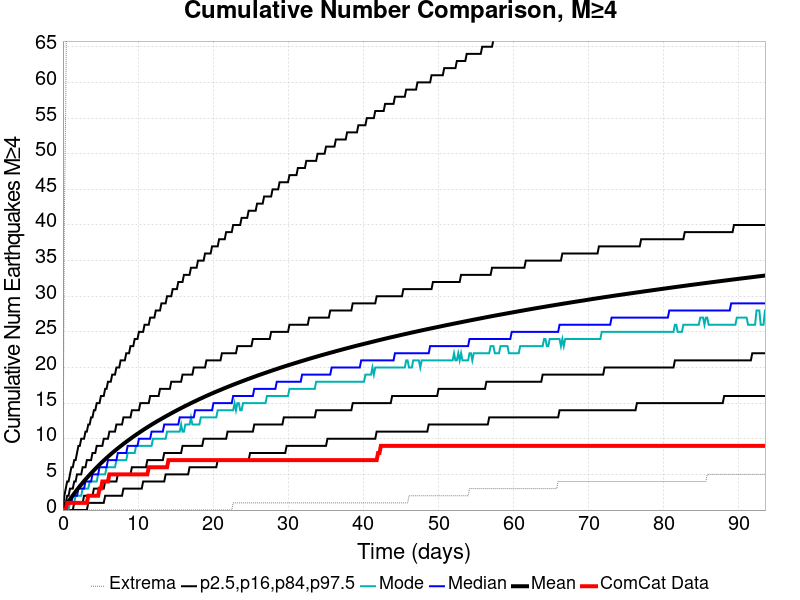

The table this chart was drawn from, first rows:
Time (days), ComCat Data, Simulation Mean, Simulation Median, Simulation Mode, Simulation Minimum, Simulation Maximum, 2.5 %-ile, 16 %-ile, 84 %-ile, 97.5 %-ile
0.0, 0.0, 0.0, 0.0, 0.0, 0.0, 0.0, 0.0, 0.0, 0.0, 0.0
0.1873, 0.0, 0.3112, 0.0, 0.0, 0.0, 41.0, 0.0, 0.0, 1.0, 2.0
0.3746, 0.0, 0.6164, 0.0, 0.0, 0.0, 57.0, 0.0, 0.0, 1.0, 3.0
0.5619, 1.0, 0.9175, 1.0, 0.0, 0.0, 79.0, 0.0, 0.0, 2.0, 4.0
0.7492, 1.0, 1.213, 1.0, 0.0, 0.0, 89.0, 0.0, 0.0, 2.0, 4.0
0.9365, 1.0, 1.496, 1.0, 1.0, 0.0, 95.0, 0.0, 0.0, 3.0, 5.0
1.124, 1.0, 1.774, 1.0, 1.0, 0.0, 101.0, 0.0, 0.0, 3.0, 6.0
1.311, 1.0, 2.053, 2.0, 1.0, 0.0, 104.0, 0.0, 0.0, 3.0, 6.0
1.498, 1.0, 2.322, 2.0, 1.0, 0.0, 110.0, 0.0, 1.0, 4.0, 7.0
1.686, 1.0, 2.585, 2.0, 2.0, 0.0, 115.0, 0.0, 1.0, 4.0, 7.0
1.873, 1.0, 2.843, 2.0, 2.0, 0.0, 117.0, 0.0, 1.0, 5.0, 8.0
2.06, 1.0, 3.094, 3.0, 2.0, 0.0, 124.0, 0.0, 1.0, 5.0, 9.0
2.248, 1.0, 3.345, 3.0, 2.0, 0.0, 130.0, 0.0, 1.0, 5.0, 9.0
2.435, 1.0, 3.586, 3.0, 2.0, 0.0, 132.0, 0.0, 1.0, 5.0, 10.0
2.622, 1.0, 3.825, 3.0, 3.0, 0.0, 134.0, 0.0, 1.0, 6.0, 10.0
2.81, 1.0, 4.059, 3.0, 3.0, 0.0, 135.0, 0.0, 2.0, 6.0, 10.0
2.997, 1.0, 4.288, 4.0, 3.0, 0.0, 137.0, 0.0, 2.0, 6.0, 11.0
3.184, 1.0, 4.511, 4.0, 3.0, 0.0, 141.0, 0.0, 2.0, 7.0, 11.0
3.372, 2.0, 4.732, 4.0, 3.0, 0.0, 145.0, 1.0, 2.0, 7.0, 12.0
3.559, 2.0, 4.948, 4.0, 4.0, 0.0, 151.0, 1.0, 2.0, 7.0, 12.0
3.746, 2.0, 5.159, 4.0, 4.0, 0.0, 152.0, 1.0, 2.0, 7.0, 13.0
3.933, 2.0, 5.369, 5.0, 4.0, 0.0, 153.0, 1.0, 2.0, 8.0, 13.0
4.121, 2.0, 5.574, 5.0, 4.0, 0.0, 154.0, 1.0, 3.0, 8.0, 14.0
4.308, 2.0, 5.78, 5.0, 4.0, 0.0, 156.0, 1.0, 3.0, 8.0, 14.0
4.495, 2.0, 5.983, 5.0, 4.0, 0.0, 158.0, 1.0, 3.0, 9.0, 15.0
4.683, 2.0, 6.185, 5.0, 5.0, 0.0, 159.0, 1.0, 3.0, 9.0, 15.0
4.87, 3.0, 6.383, 6.0, 5.0, 0.0, 159.0, 1.0, 3.0, 9.0, 15.0
5.057, 3.0, 6.572, 6.0, 5.0, 0.0, 161.0, 1.0, 3.0, 9.0, 16.0
5.245, 4.0, 6.76, 6.0, 5.0, 0.0, 163.0, 1.0, 3.0, 9.0, 16.0
5.432, 4.0, 6.945, 6.0, 5.0, 0.0, 164.0, 1.0, 3.0, 10.0, 16.0
5.619, 4.0, 7.128, 6.0, 5.0, 0.0, 166.0, 2.0, 4.0, 10.0, 17.0
5.807, 4.0, 7.308, 6.0, 6.0, 0.0, 166.0, 2.0, 4.0, 10.0, 17.0
5.994, 4.0, 7.488, 7.0, 6.0, 0.0, 166.0, 2.0, 4.0, 10.0, 18.0
6.181, 5.0, 7.661, 7.0, 6.0, 0.0, 168.0, 2.0, 4.0, 11.0, 18.0
6.368, 5.0, 7.835, 7.0, 6.0, 0.0, 168.0, 2.0, 4.0, 11.0, 18.0
6.556, 5.0, 8.003, 7.0, 6.0, 0.0, 169.0, 2.0, 4.0, 11.0, 19.0
6.743, 5.0, 8.17, 7.0, 6.0, 0.0, 170.0, 2.0, 4.0, 11.0, 19.0
6.93, 5.0, 8.337, 7.0, 6.0, 0.0, 171.0, 2.0, 4.0, 11.0, 19.0
7.118, 5.0, 8.499, 7.0, 7.0, 0.0, 171.0, 2.0, 4.0, 12.0, 20.0
7.305, 5.0, 8.659, 8.0, 7.0, 0.0, 171.0, 2.0, 5.0, 12.0, 20.0
7.492, 5.0, 8.815, 8.0, 7.0, 0.0, 172.0, 2.0, 5.0, 12.0, 20.0
7.68, 5.0, 8.97, 8.0, 7.0, 0.0, 175.0, 2.0, 5.0, 12.0, 21.0
7.867, 5.0, 9.124, 8.0, 7.0, 0.0, 176.0, 2.0, 5.0, 12.0, 21.0
8.054, 5.0, 9.28, 8.0, 7.0, 0.0, 191.0, 3.0, 5.0, 13.0, 21.0
8.242, 5.0, 9.429, 8.0, 7.0, 0.0, 215.0, 3.0, 5.0, 13.0, 21.0
8.429, 5.0, 9.578, 8.0, 7.0, 0.0, 228.0, 3.0, 5.0, 13.0, 22.0
8.616, 5.0, 9.724, 9.0, 8.0, 0.0, 234.0, 3.0, 5.0, 13.0, 22.0
8.803, 5.0, 9.868, 9.0, 8.0, 0.0, 242.0, 3.0, 5.0, 13.0, 22.0
8.991, 5.0, 10.01, 9.0, 8.0, 0.0, 248.0, 3.0, 5.0, 13.0, 23.0
9.178, 5.0, 10.15, 9.0, 8.0, 0.0, 253.0, 3.0, 6.0, 14.0, 23.0
9.365, 5.0, 10.29, 9.0, 8.0, 0.0, 259.0, 3.0, 6.0, 14.0, 23.0
9.553, 5.0, 10.43, 9.0, 8.0, 0.0, 260.0, 3.0, 6.0, 14.0, 24.0
9.74, 5.0, 10.57, 9.0, 9.0, 0.0, 266.0, 3.0, 6.0, 14.0, 24.0
9.927, 5.0, 10.7, 9.0, 9.0, 0.0, 272.0, 3.0, 6.0, 14.0, 24.0
10.11, 5.0, 10.84, 10.0, 9.0, 0.0, 278.0, 3.0, 6.0, 14.0, 25.0
10.3, 5.0, 10.97, 10.0, 9.0, 0.0, 285.0, 3.0, 6.0, 15.0, 25.0
10.49, 5.0, 11.1, 10.0, 9.0, 0.0, 287.0, 3.0, 6.0, 15.0, 25.0
10.68, 5.0, 11.23, 10.0, 9.0, 0.0, 289.0, 4.0, 6.0, 15.0, 25.0
10.86, 5.0, 11.36, 10.0, 9.0, 0.0, 291.0, 4.0, 6.0, 15.0, 26.0
11.05, 5.0, 11.49, 10.0, 9.0, 0.0, 292.0, 4.0, 6.0, 15.0, 26.0
... 440 more rows
